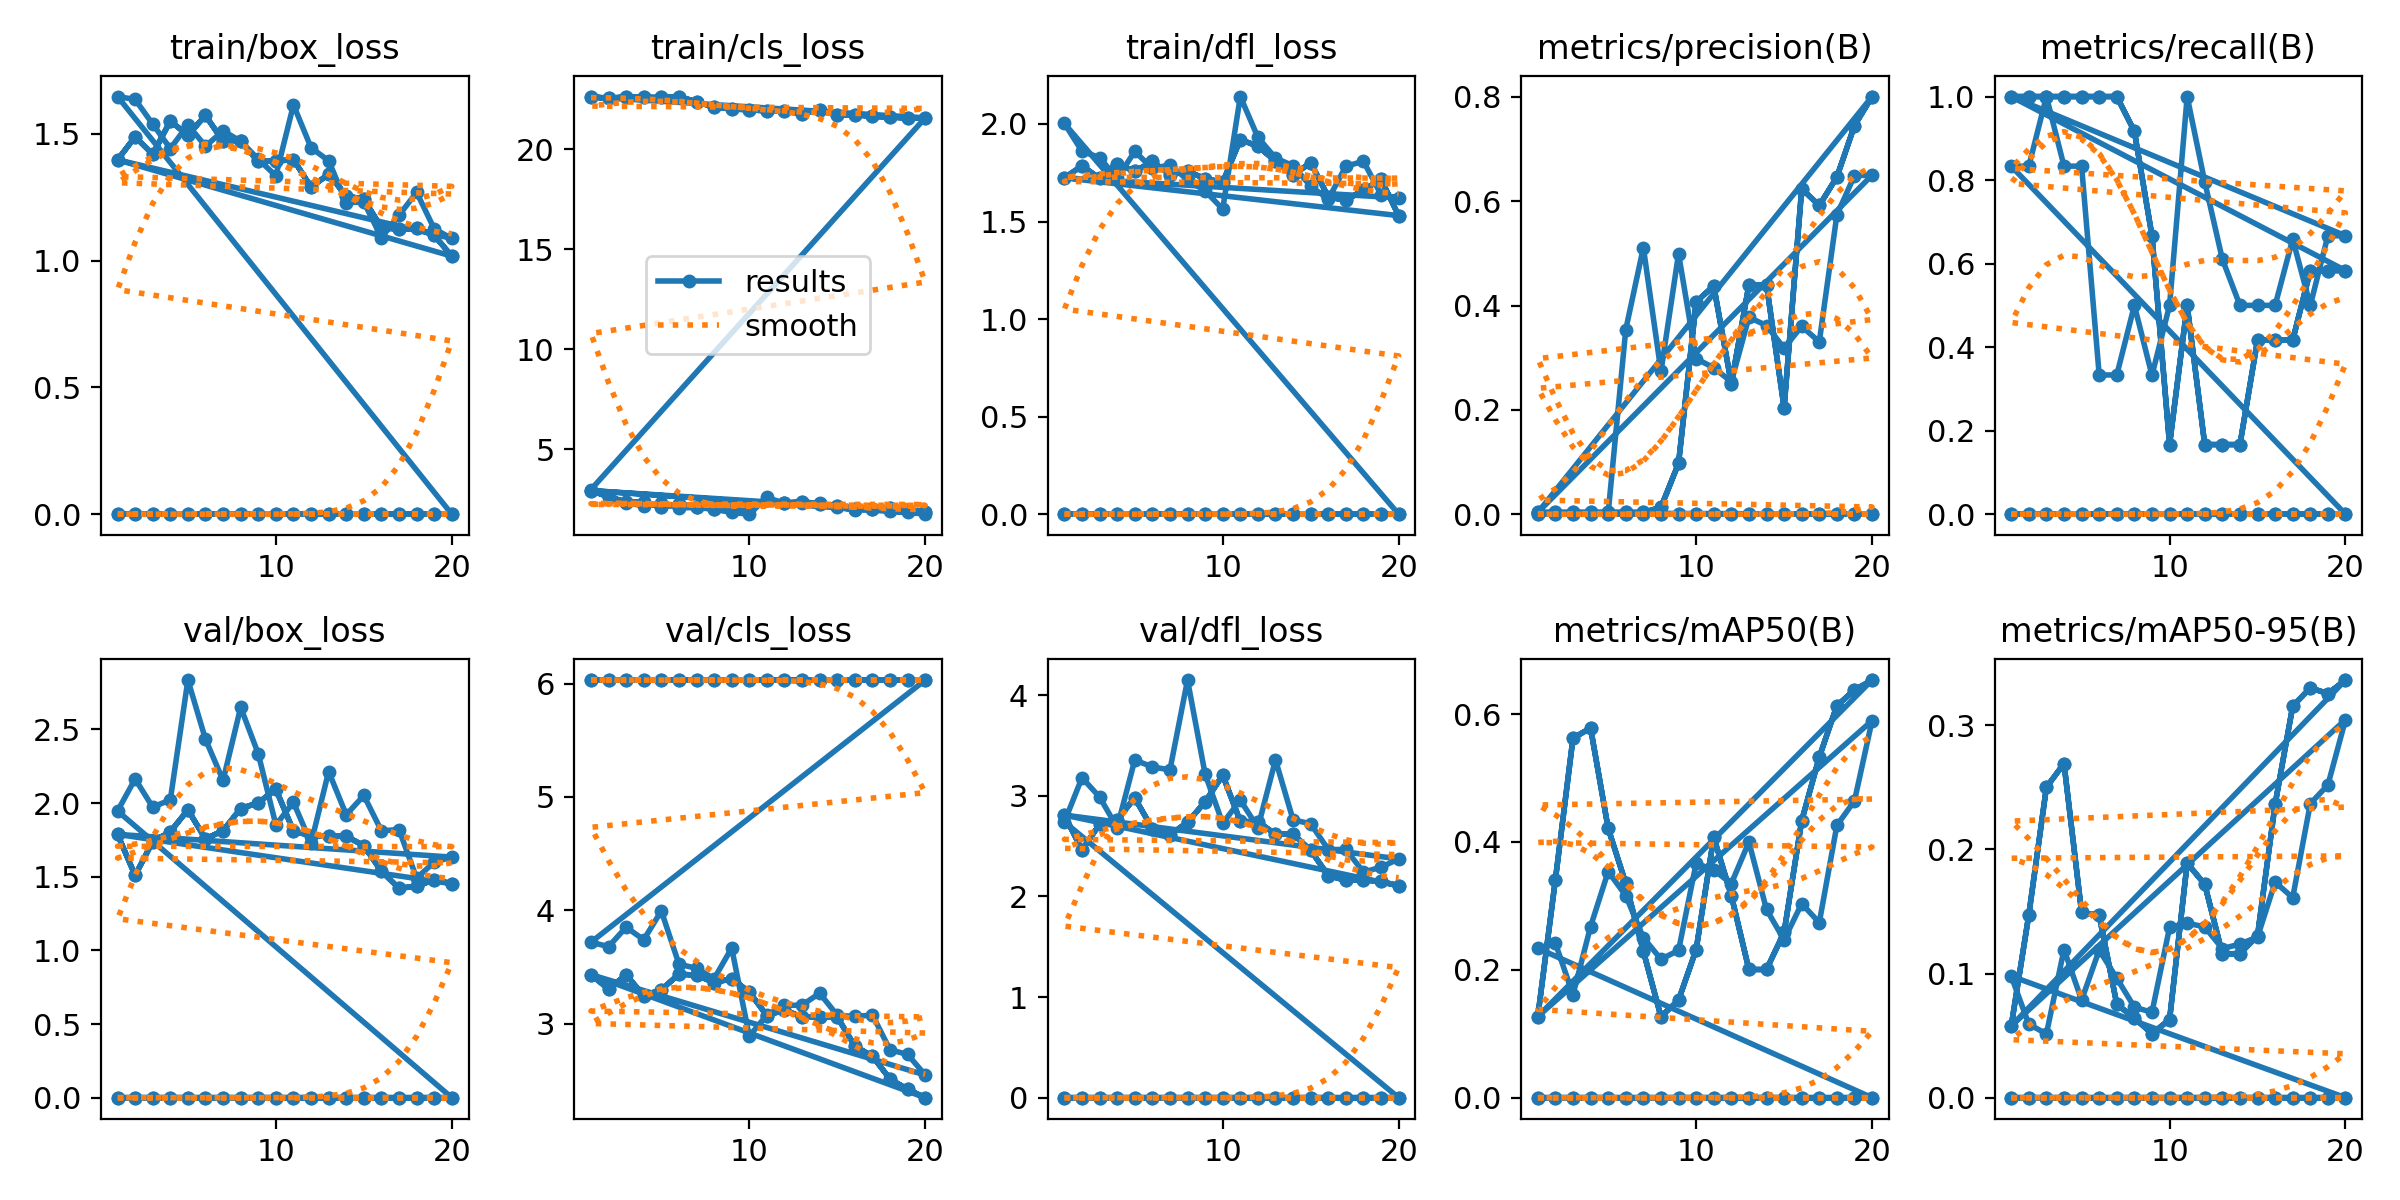

Source data for this figure (header and first rows):
epoch, time, train/box_loss, train/cls_loss, train/dfl_loss, metrics/precision(B), metrics/recall(B), metrics/mAP50(B), metrics/mAP50-95(B), val/box_loss, val/cls_loss, val/dfl_loss, lr/pg0, lr/pg1, lr/pg2
1, 0.4352, 0, 22.63, 0, 0, 0, 0, 0, 0, 6.031, 0, 0, 0, 0
2, 0.6922, 0, 22.56, 0, 0, 0, 0, 0, 0, 6.031, 0, 1.901e-05, 1.901e-05, 1.901e-05
3, 0.9392, 0, 22.64, 0, 0, 0, 0, 0, 0, 6.031, 0, 3.604e-05, 3.604e-05, 3.604e-05
4, 1.163, 0, 22.61, 0, 0, 0, 0, 0, 0, 6.031, 0, 5.109e-05, 5.109e-05, 5.109e-05
5, 1.375, 0, 22.6, 0, 0, 0, 0, 0, 0, 6.031, 0, 6.416e-05, 6.416e-05, 6.416e-05
6, 1.61, 0, 22.65, 0, 0, 0, 0, 0, 0, 6.031, 0, 7.525e-05, 7.525e-05, 7.525e-05
7, 2.006, 0, 22.38, 0, 0, 0, 0, 0, 0, 6.031, 0, 8.436e-05, 8.436e-05, 8.436e-05
8, 2.356, 0, 22.12, 0, 0, 0, 0, 0, 0, 6.031, 0, 9.149e-05, 9.149e-05, 9.149e-05
9, 2.695, 0, 22.02, 0, 0, 0, 0, 0, 0, 6.031, 0, 9.664e-05, 9.664e-05, 9.664e-05
10, 3.059, 0, 21.99, 0, 0, 0, 0, 0, 0, 6.031, 0, 9.981e-05, 9.981e-05, 9.981e-05
11, 3.792, 0, 21.93, 0, 0, 0, 0, 0, 0, 6.031, 0, 0.000101, 0.000101, 0.000101
12, 4.245, 0, 21.92, 0, 0, 0, 0, 0, 0, 6.031, 0, 0.0001002, 0.0001002, 0.0001002
13, 4.613, 0, 21.78, 0, 0, 0, 0, 0, 0, 6.031, 0, 9.744e-05, 9.744e-05, 9.744e-05
14, 5.002, 0, 21.96, 0, 0, 0, 0, 0, 0, 6.031, 0, 9.269e-05, 9.269e-05, 9.269e-05
15, 5.367, 0, 21.71, 0, 0, 0, 0, 0, 0, 6.031, 0, 8.596e-05, 8.596e-05, 8.596e-05
16, 5.772, 0, 21.74, 0, 0, 0, 0, 0, 0, 6.031, 0, 7.725e-05, 7.725e-05, 7.725e-05
17, 6.113, 0, 21.65, 0, 0, 0, 0, 0, 0, 6.031, 0, 6.656e-05, 6.656e-05, 6.656e-05
18, 6.445, 0, 21.62, 0, 0, 0, 0, 0, 0, 6.031, 0, 5.389e-05, 5.389e-05, 5.389e-05
19, 6.759, 0, 21.57, 0, 0, 0, 0, 0, 0, 6.031, 0, 3.924e-05, 3.924e-05, 3.924e-05
20, 7.091, 0, 21.58, 0, 0, 0, 0, 0, 0, 6.031, 0, 2.261e-05, 2.261e-05, 2.261e-05
1, 0.4008, 0, 22.63, 0, 0, 0, 0, 0, 0, 6.031, 0, 0, 0, 0
2, 0.6413, 0, 22.56, 0, 0, 0, 0, 0, 0, 6.031, 0, 1.901e-05, 1.901e-05, 1.901e-05
3, 0.8778, 0, 22.64, 0, 0, 0, 0, 0, 0, 6.031, 0, 3.604e-05, 3.604e-05, 3.604e-05
4, 1.102, 0, 22.61, 0, 0, 0, 0, 0, 0, 6.031, 0, 5.109e-05, 5.109e-05, 5.109e-05
5, 1.315, 0, 22.6, 0, 0, 0, 0, 0, 0, 6.031, 0, 6.416e-05, 6.416e-05, 6.416e-05
6, 1.54, 0, 22.65, 0, 0, 0, 0, 0, 0, 6.031, 0, 7.525e-05, 7.525e-05, 7.525e-05
7, 1.922, 0, 22.38, 0, 0, 0, 0, 0, 0, 6.031, 0, 8.436e-05, 8.436e-05, 8.436e-05
8, 2.293, 0, 22.12, 0, 0, 0, 0, 0, 0, 6.031, 0, 9.149e-05, 9.149e-05, 9.149e-05
9, 2.667, 0, 22.02, 0, 0, 0, 0, 0, 0, 6.031, 0, 9.664e-05, 9.664e-05, 9.664e-05
10, 3.05, 0, 21.99, 0, 0, 0, 0, 0, 0, 6.031, 0, 9.981e-05, 9.981e-05, 9.981e-05
11, 3.707, 0, 21.93, 0, 0, 0, 0, 0, 0, 6.031, 0, 0.000101, 0.000101, 0.000101
12, 4.211, 0, 21.92, 0, 0, 0, 0, 0, 0, 6.031, 0, 0.0001002, 0.0001002, 0.0001002
13, 5.111, 0, 21.78, 0, 0, 0, 0, 0, 0, 6.031, 0, 9.744e-05, 9.744e-05, 9.744e-05
14, 5.52, 0, 21.96, 0, 0, 0, 0, 0, 0, 6.031, 0, 9.269e-05, 9.269e-05, 9.269e-05
15, 5.917, 0, 21.71, 0, 0, 0, 0, 0, 0, 6.031, 0, 8.596e-05, 8.596e-05, 8.596e-05
16, 6.253, 0, 21.74, 0, 0, 0, 0, 0, 0, 6.031, 0, 7.725e-05, 7.725e-05, 7.725e-05
17, 6.569, 0, 21.65, 0, 0, 0, 0, 0, 0, 6.031, 0, 6.656e-05, 6.656e-05, 6.656e-05
18, 6.9, 0, 21.62, 0, 0, 0, 0, 0, 0, 6.031, 0, 5.389e-05, 5.389e-05, 5.389e-05
19, 7.211, 0, 21.57, 0, 0, 0, 0, 0, 0, 6.031, 0, 3.924e-05, 3.924e-05, 3.924e-05
20, 7.55, 0, 21.58, 0, 0, 0, 0, 0, 0, 6.031, 0, 2.261e-05, 2.261e-05, 2.261e-05
1, 2.746, 1.647, 2.983, 2.003, 0.00238, 0.8333, 0.2337, 0.09793, 1.947, 3.718, 2.74, 0.00018, 0.00018, 0.00018
2, 4.207, 1.635, 2.661, 1.86, 0.00238, 0.8333, 0.2415, 0.0592, 2.164, 3.679, 3.181, 0.0003612, 0.0003612, 0.0003612
3, 5.372, 1.538, 2.33, 1.828, 0.00286, 1, 0.1611, 0.05144, 1.973, 3.85, 2.989, 0.0005226, 0.0005226, 0.0005226
4, 6.915, 1.442, 2.16, 1.721, 0.00238, 0.8333, 0.2677, 0.1194, 2.023, 3.74, 2.686, 0.0006642, 0.0006642, 0.0006642
5, 8.023, 1.535, 2.31, 1.859, 0.00238, 0.8333, 0.3536, 0.07866, 2.836, 3.994, 3.357, 0.000786, 0.000786, 0.000786
6, 9.061, 1.451, 2.062, 1.772, 0.3539, 0.3333, 0.316, 0.1189, 2.433, 3.525, 3.288, 0.0008879, 0.0008879, 0.0008879
7, 10.12, 1.512, 2.085, 1.79, 0.5112, 0.3333, 0.2502, 0.09622, 2.154, 3.486, 3.258, 0.0009701, 0.0009701, 0.0009701
8, 11.18, 1.471, 1.991, 1.714, 0.2737, 0.5, 0.2166, 0.07296, 2.651, 3.395, 4.152, 0.001033, 0.001033, 0.001033
9, 12.21, 1.4, 1.836, 1.657, 0.4993, 0.3326, 0.2303, 0.06877, 2.335, 3.666, 3.216, 0.001075, 0.001075, 0.001075
10, 13.27, 1.334, 1.749, 1.564, 0.2983, 0.5, 0.3666, 0.1372, 1.852, 2.888, 2.727, 0.001098, 0.001098, 0.001098
11, 14.83, 1.614, 2.587, 2.141, 0.2807, 1, 0.3561, 0.1407, 2.005, 3.075, 2.958, 0.00101, 0.00101, 0.00101
12, 15.9, 1.445, 2.291, 1.932, 0.2539, 0.7955, 0.3349, 0.1376, 1.728, 3.159, 2.684, 0.000911, 0.000911, 0.000911
13, 16.93, 1.394, 2.308, 1.825, 0.3775, 0.6105, 0.3997, 0.1201, 2.214, 3.163, 3.357, 0.000812, 0.000812, 0.000812
14, 17.96, 1.229, 2.303, 1.786, 0.3616, 0.5, 0.2943, 0.1238, 1.921, 3.267, 2.762, 0.000713, 0.000713, 0.000713
15, 18.98, 1.231, 2.095, 1.681, 0.3184, 0.5, 0.2467, 0.1295, 2.052, 3.073, 2.723, 0.000614, 0.000614, 0.000614
16, 19.99, 1.09, 1.948, 1.614, 0.3602, 0.5, 0.3035, 0.1737, 1.812, 3.062, 2.466, 0.000515, 0.000515, 0.000515
17, 21.03, 1.179, 1.997, 1.783, 0.3304, 0.6586, 0.2738, 0.1612, 1.821, 3.075, 2.468, 0.000416, 0.000416, 0.000416
18, 22.07, 1.269, 1.93, 1.809, 0.5739, 0.5, 0.4258, 0.2369, 1.49, 2.768, 2.243, 0.000317, 0.000317, 0.000317
19, 23.12, 1.125, 1.835, 1.638, 0.6491, 0.6667, 0.4642, 0.252, 1.599, 2.727, 2.291, 0.000218, 0.000218, 0.000218
20, 24.47, 1.087, 1.765, 1.621, 0.65, 0.6667, 0.5896, 0.3046, 1.634, 2.546, 2.374, 0.000119, 0.000119, 0.000119
... 40 more rows
